Image classification data set "split" (khadijagueye235/Atelier_prepa_donnees_images on GitHub). Class labels (6): cardboard, glass, metal, paper, plastic, trash.

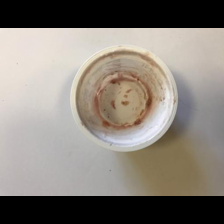
Label: trash

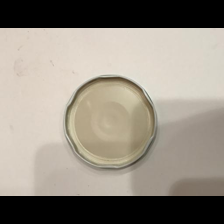
Label: metal

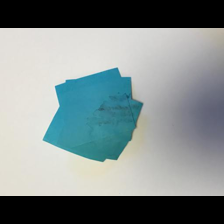
Label: paper

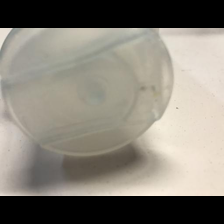
Label: plastic

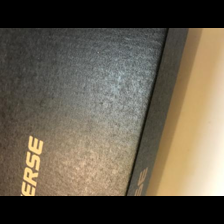
Label: cardboard

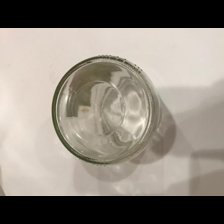
Label: glass
